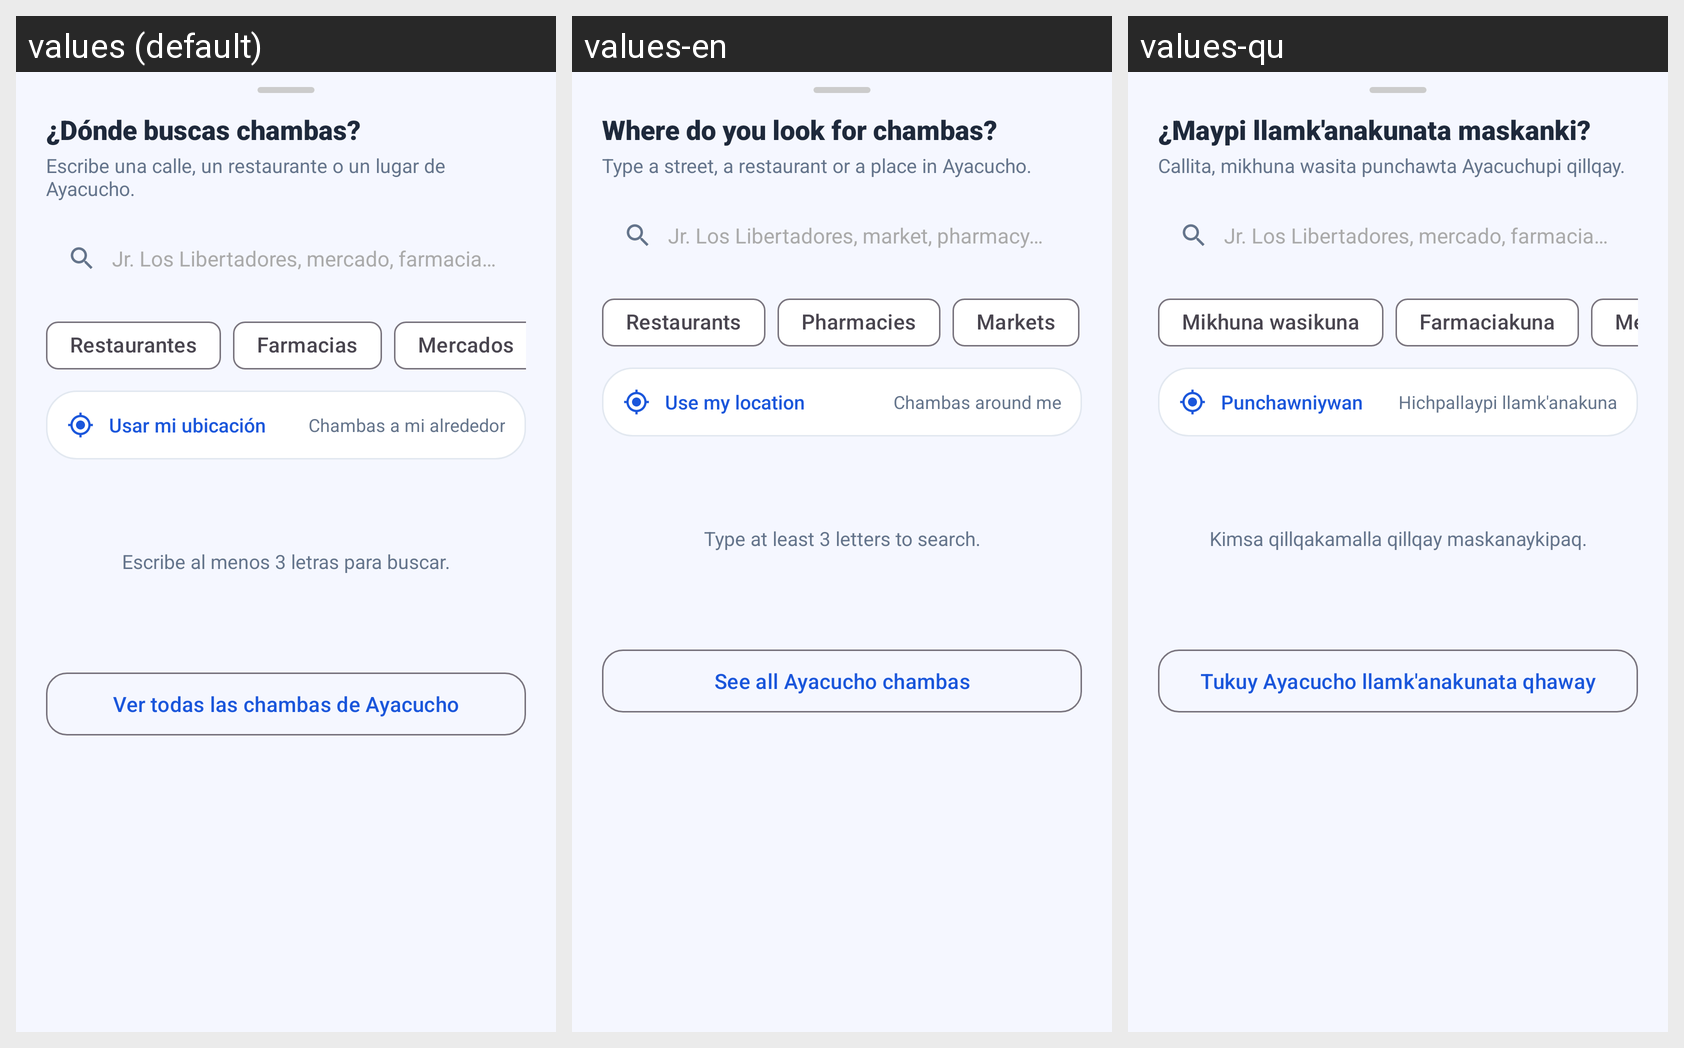

Translations of the strings shown on this Android screen, per locale in the grid:
Android screen res/layout/bottom_sheet_location_search.xml rendered under 3 locales, left to right: values (default), values-en, values-qu. Device: Nexus 5 (rendered at 1080×1920; each locale shown at half size, 540×960, under a caption strip naming it); theme Theme.ChambAYA.
Strings drawn on this screen, with the default value and each locale's value (text and hints the layout hard-codes, and strings that could not be matched under every locale, appear in the picture but are not listed):

sheet_zona_titulo
  values: ¿Dónde buscas chambas?
  values-en: Where do you look for chambas?
  values-qu: ¿Maypi llamk'anakunata maskanki?

sheet_zona_sub
  values: Escribe una calle, un restaurante o un lugar de Ayacucho.
  values-en: Type a street, a restaurant or a place in Ayacucho.
  values-qu: Callita, mikhuna wasita punchawta Ayacuchupi qillqay.

sheet_zona_hint
  values: Jr. Los Libertadores, mercado, farmacia…
  values-en: Jr. Los Libertadores, market, pharmacy…
  values-qu: Jr. Los Libertadores, mercado, farmacia…

sheet_zona_restaurantes
  values: Restaurantes
  values-en: Restaurants
  values-qu: Mikhuna wasikuna

sheet_zona_farmacias
  values: Farmacias
  values-en: Pharmacies
  values-qu: Farmaciakuna

sheet_zona_mercados
  values: Mercados
  values-en: Markets
  values-qu: Mercadokuna

sheet_zona_miubicacion
  values: Usar mi ubicación
  values-en: Use my location
  values-qu: Punchawniywan

sheet_zona_alrededor
  values: Chambas a mi alrededor
  values-en: Chambas around me
  values-qu: Hichpallaypi llamk'anakuna

sheet_zona_minimo
  values: Escribe al menos 3 letras para buscar.
  values-en: Type at least 3 letters to search.
  values-qu: Kimsa qillqakamalla qillqay maskanaykipaq.

sheet_zona_todas
  values: Ver todas las chambas de Ayacucho
  values-en: See all Ayacucho chambas
  values-qu: Tukuy Ayacucho llamk'anakunata qhaway
